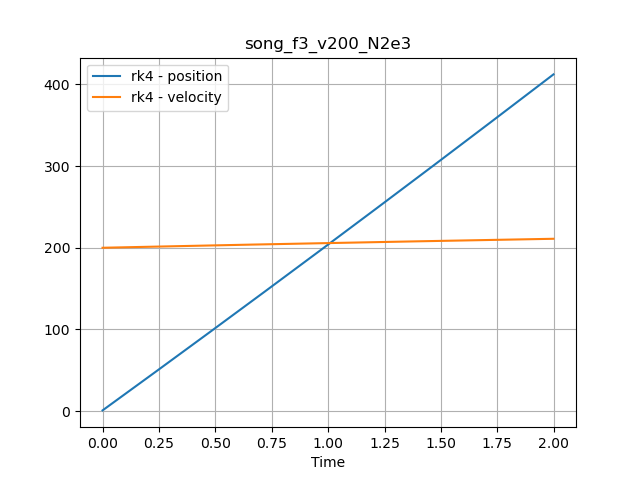

Source data for this figure (header and first rows):
time, position, velocity
0.0, 1.0, 200.0
0.001, 1.2, 200
0.002, 1.4, 200
0.003, 1.6, 200
0.004, 1.8, 200
0.005, 2, 200
0.006, 2.2, 200
0.007, 2.4, 200
0.008, 2.6, 200
0.009, 2.8, 200.1
0.01, 3, 200.1
0.011, 3.2, 200.1
0.012, 3.4, 200.1
0.013, 3.601, 200.1
0.014, 3.801, 200.1
0.015, 4.001, 200.1
0.016, 4.201, 200.1
0.017, 4.401, 200.1
0.018, 4.601, 200.1
0.019, 4.801, 200.1
0.02, 5.001, 200.1
0.021, 5.201, 200.1
0.022, 5.401, 200.1
0.023, 5.602, 200.1
0.024, 5.802, 200.1
0.025, 6.002, 200.2
0.026, 6.202, 200.2
0.027, 6.402, 200.2
0.028, 6.602, 200.2
0.029, 6.803, 200.2
0.03, 7.003, 200.2
0.031, 7.203, 200.2
0.032, 7.403, 200.2
0.033, 7.603, 200.2
0.034, 7.803, 200.2
0.035, 8.004, 200.2
0.036, 8.204, 200.2
0.037, 8.404, 200.2
0.038, 8.604, 200.2
0.039, 8.805, 200.2
0.04, 9.005, 200.2
0.041, 9.205, 200.2
0.042, 9.405, 200.3
0.043, 9.606, 200.3
0.044, 9.806, 200.3
0.045, 10.01, 200.3
0.046, 10.21, 200.3
0.047, 10.41, 200.3
0.048, 10.61, 200.3
0.049, 10.81, 200.3
0.05, 11.01, 200.3
0.051, 11.21, 200.3
0.052, 11.41, 200.3
0.053, 11.61, 200.3
0.054, 11.81, 200.3
0.055, 12.01, 200.3
0.056, 12.21, 200.3
0.057, 12.41, 200.3
0.058, 12.61, 200.4
0.059, 12.81, 200.4
... 1,940 more rows
